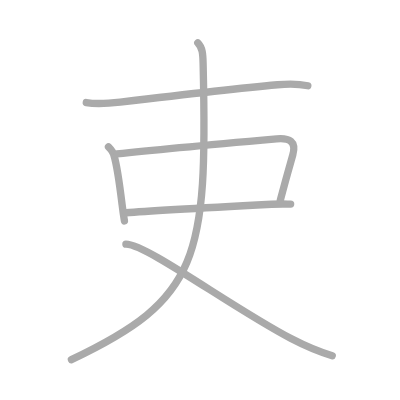
t = 0.00 s
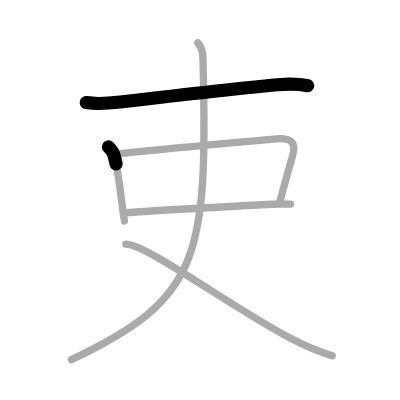
t = 1.25 s
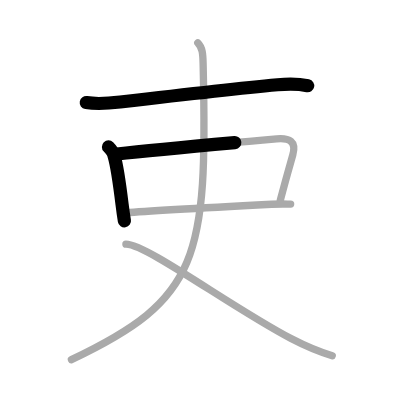
t = 2.50 s
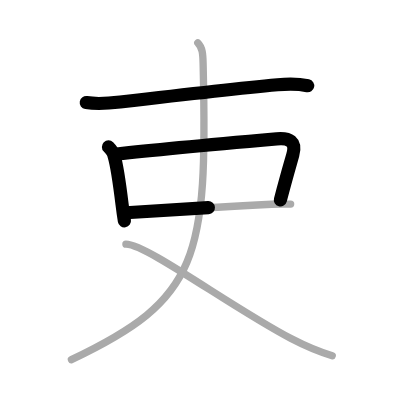
t = 3.50 s
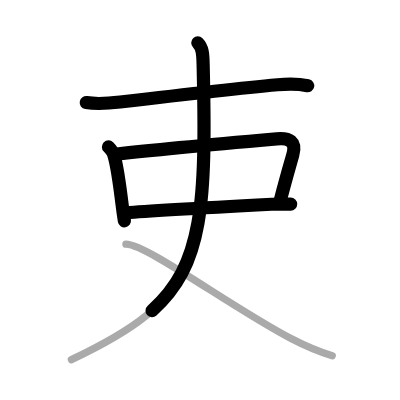
t = 4.75 s
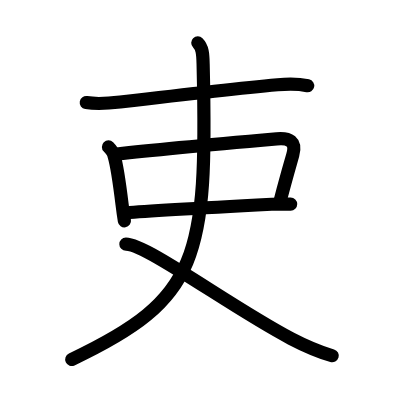
t = 6.00 s

The animated SVG that drew these frames (rendered in a browser with its animation timeline set to each time). Animation: 6 SMIL elements (animate=6); one cycle of 6.00 s.

<?xml version="1.0" standalone="no"?>
<!DOCTYPE svg PUBLIC "-//W3C//DTD SVG 1.1//EN"   "http://www.w3.org/Graphics/SVG/1.1/DTD/svg11.dtd">
<svg width="400px" height="400px"  version="1.1" xmlns="http://www.w3.org/2000/svg">
  <defs>
    <marker id="Triangle" viewBox="0 0 10 10" refX="0" refY="5" markerUnits="strokeWidth" markerWidth="3" style="stroke-opacity:0%;fill:#aaaaaa;" markerHeight="2" orient="auto">
      <path d="M 0 0 L 10 5 L 0 10 z" />
    </marker>
    
    <marker id="Arrow" viewBox="0 0 10 10" refX="5" refY="5" markerUnits="strokeWidth" markerWidth="1.8" style="stroke-opacity:0%;fill:#770000;" markerHeight="2" orient="auto">
      <path d="M 0 4 L 6 4 L 4 1 L 10 5 L 4 9 L 6 6 L 0 6 z" />
        <circle cx="5" cy="5" r="5" />
      </marker>
    
    <marker id="TriangleRed" viewBox="0 0 10 10" refX="0" refY="5" markerUnits="strokeWidth" markerWidth="3" style="stroke-opacity:0%;fill:#CC0000;" markerHeight="2" orient="auto">
      <path d="M 0 0 L 10 5 L 0 10 z" />
    </marker>
    
    <marker id="ArrowRed" viewBox="0 0 10 10" refX="5" refY="5" markerUnits="strokeWidth" markerWidth="1.8" style="stroke-opacity:0%;fill:#CC0000;" markerHeight="2" orient="auto">
      <path d="M 0 4 L 6 4 L 4 1 L 10 5 L 4 9 L 6 6 L 0 6 z" />
        <circle cx="5" cy="5" r="5" />
      </marker>
    
  </defs>
  
  <path style="fill:#ffffff; fill-opacity:100%; fill-rule:evenodd; stroke-width:0;" d="M 0 0 L 400px 0 L 400px 400px L 0 400px L 0 0" />

  <g transform="scale(3.6697247706422 3.6697247706422)">
<path style="fill:none; fill-opacity:0%; fill-rule:evenodd; stroke:#aaaaaa; stroke-opacity:100%; stroke-width: 1.5pt; stroke-linejoin:round; stroke-linecap:round;" d="M23.51 27.95c3.24 0.55 6.34 0.2 9.25-0.14c10.64-1.25 32.38-3.74 42.88-4.71c2.71-0.25 5.58-0.3 8.24 0.27"></path>
<path style="fill:none; fill-opacity:0%; fill-rule:evenodd; stroke:#aaaaaa; stroke-opacity:100%; stroke-width: 1.5pt; stroke-linejoin:round; stroke-linecap:round;" d="M29.56 40.03c0.89 0.89 1.39 1.53 1.55 2.52c0.89 2.98 1.59 8.54 2.16 13.19c0.19 1.57 0.4 3.09 0.64 4.47"></path>
<path style="fill:none; fill-opacity:0%; fill-rule:evenodd; stroke:#aaaaaa; stroke-opacity:100%; stroke-width: 1.5pt; stroke-linejoin:round; stroke-linecap:round;" d="M31.86 41.95c10.86-1.2 34.82-3.35 43.53-4.12c3.44-0.3 5.45 0.66 4.39 4.42c-0.97 3.43-1.5 5.12-3.4 12.32"></path>
<path style="fill:none; fill-opacity:0%; fill-rule:evenodd; stroke:#aaaaaa; stroke-opacity:100%; stroke-width: 1.5pt; stroke-linejoin:round; stroke-linecap:round;" d="M34.35 57.97c5.65-0.46 28.03-1.69 39.67-2.31c2.11-0.11 4.11-0.05 5.18-0.05"></path>
<path style="fill:none; fill-opacity:0%; fill-rule:evenodd; stroke:#aaaaaa; stroke-opacity:100%; stroke-width: 1.5pt; stroke-linejoin:round; stroke-linecap:round;" d="M53.9 11.68c1.27 1.27 1.39 2.95 1.45 5.7C56.62 70.62 54.25 81.5 19.46 98"></path>
<path style="fill:none; fill-opacity:0%; fill-rule:evenodd; stroke:#aaaaaa; stroke-opacity:100%; stroke-width: 1.5pt; stroke-linejoin:round; stroke-linecap:round;" d="M34.31 66.53c5.61-0.03 28.83 17.26 45 25.72c3.66 1.91 6.44 3.25 11.23 4.69"></path>

<path style="fill:none; fill-opacity:0%; fill-rule:evenodd; stroke:#000000; stroke-opacity:100%; stroke-width: 2.7pt; stroke-linejoin:round; stroke-linecap:round;" d="M23.51 27.95c3.24 0.55 6.34 0.2 9.25-0.14c10.64-1.25 32.38-3.74 42.88-4.71c2.71-0.25 5.58-0.3 8.24 0.27" pathLength="100" stroke-dashoffset="100" stroke-dasharray="100 105"><animate id="dashAnim1" attributeName="stroke-dashoffset" from="100" to="0" dur="1s" calcMode="linear" fill="freeze"/></path>
<path style="fill:none; fill-opacity:0%; fill-rule:evenodd; stroke:#000000; stroke-opacity:100%; stroke-width: 2.7pt; stroke-linejoin:round; stroke-linecap:round;" d="M29.56 40.03c0.89 0.89 1.39 1.53 1.55 2.52c0.89 2.98 1.59 8.54 2.16 13.19c0.19 1.57 0.4 3.09 0.64 4.47" pathLength="100" stroke-dashoffset="100" stroke-dasharray="100 105"><animate id="dashAnim2" attributeName="stroke-dashoffset" from="100" to="0" dur="1s" calcMode="linear" begin="dashAnim1.end" fill="freeze"/></path>
<path style="fill:none; fill-opacity:0%; fill-rule:evenodd; stroke:#000000; stroke-opacity:100%; stroke-width: 2.7pt; stroke-linejoin:round; stroke-linecap:round;" d="M31.86 41.95c10.86-1.2 34.82-3.35 43.53-4.12c3.44-0.3 5.45 0.66 4.39 4.42c-0.97 3.43-1.5 5.12-3.4 12.32" pathLength="100" stroke-dashoffset="100" stroke-dasharray="100 105"><animate id="dashAnim3" attributeName="stroke-dashoffset" from="100" to="0" dur="1s" calcMode="linear" begin="dashAnim2.end" fill="freeze"/></path>
<path style="fill:none; fill-opacity:0%; fill-rule:evenodd; stroke:#000000; stroke-opacity:100%; stroke-width: 2.7pt; stroke-linejoin:round; stroke-linecap:round;" d="M34.35 57.97c5.65-0.46 28.03-1.69 39.67-2.31c2.11-0.11 4.11-0.05 5.18-0.05" pathLength="100" stroke-dashoffset="100" stroke-dasharray="100 105"><animate id="dashAnim4" attributeName="stroke-dashoffset" from="100" to="0" dur="1s" calcMode="linear" begin="dashAnim3.end" fill="freeze"/></path>
<path style="fill:none; fill-opacity:0%; fill-rule:evenodd; stroke:#000000; stroke-opacity:100%; stroke-width: 2.7pt; stroke-linejoin:round; stroke-linecap:round;" d="M53.9 11.68c1.27 1.27 1.39 2.95 1.45 5.7C56.62 70.62 54.25 81.5 19.46 98" pathLength="100" stroke-dashoffset="100" stroke-dasharray="100 105"><animate id="dashAnim5" attributeName="stroke-dashoffset" from="100" to="0" dur="1s" calcMode="linear" begin="dashAnim4.end" fill="freeze"/></path>
<path style="fill:none; fill-opacity:0%; fill-rule:evenodd; stroke:#000000; stroke-opacity:100%; stroke-width: 2.7pt; stroke-linejoin:round; stroke-linecap:round;" d="M34.31 66.53c5.61-0.03 28.83 17.26 45 25.72c3.66 1.91 6.44 3.25 11.23 4.69" pathLength="100" stroke-dashoffset="100" stroke-dasharray="100 105"><animate id="dashAnim6" attributeName="stroke-dashoffset" from="100" to="0" dur="1s" calcMode="linear" begin="dashAnim5.end" fill="freeze"/></path>

</g>

</svg>  
          
